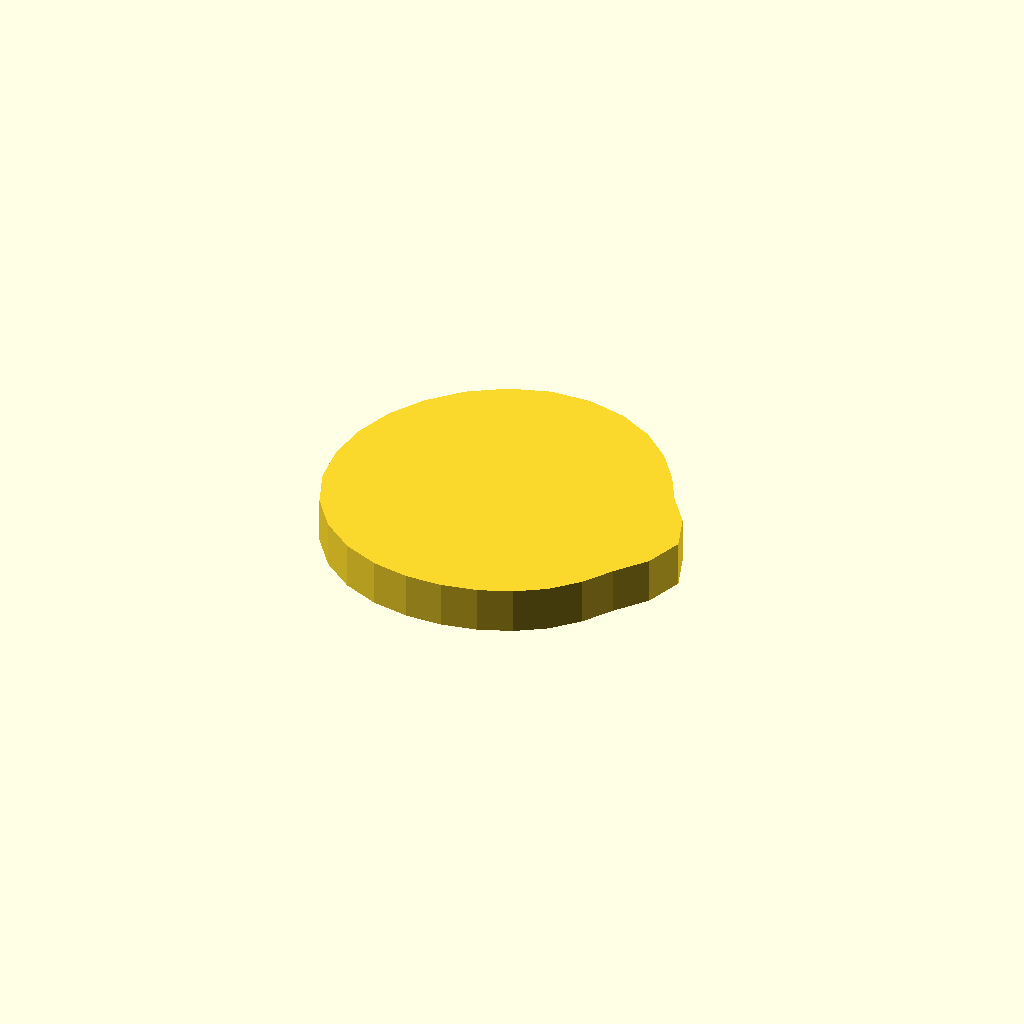
Cell 1: the model at its default parameters.
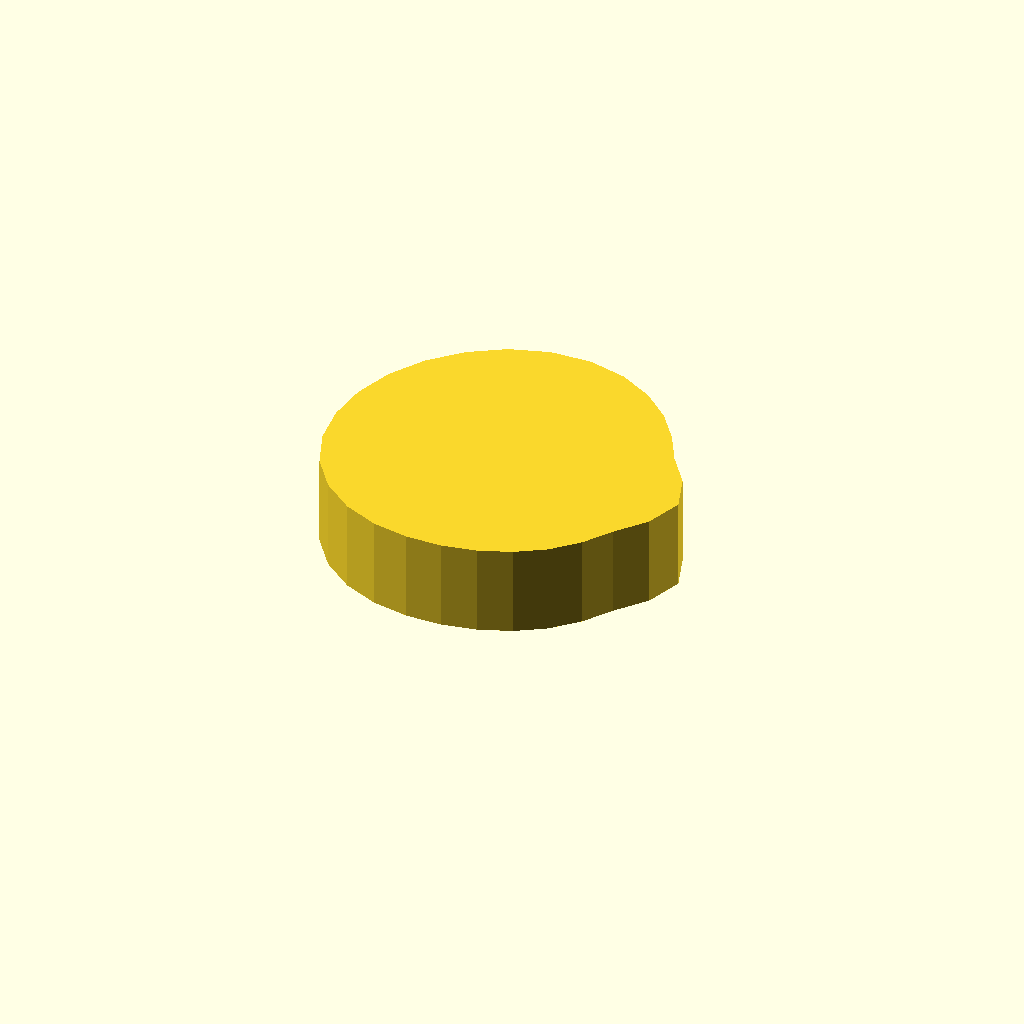
Cell 2: the same model with profile_height = 12.
One fixed orthographic camera (rotation 55°, 0°, 25°; colour scheme Cornfield) for every cell.
Source of the model, optional_data/data/sketch1/camdiscs/part_0051.scad:
$fn = 32;

// ----------------------------------------------------------------------
// Cam disc: base radius 20.0 mm, lift 4.0 mm, 28 profile points
// ----------------------------------------------------------------------

// --- parameters (mm) ---
profile_height = 6;       // extrusion height
profile_points = 28;      // points of the closed outline

profile = [[47, 20.608], [45.313, 25.473], [42.339, 29.44], [40.127, 33.469], [37.271, 37.25], [33.581, 40.503], [29.087, 42.897], [24, 44.086], [18.693, 43.858], [13.593, 42.219], [9.036, 39.372], [5.236, 35.572], [2.377, 31.022], [0.602, 25.949], [0, 20.608], [0.628, 15.274], [2.562, 10.285], [5.726, 6.036], [9.838, 2.849], [14.49, 0.861], [19.296, 0], [24, 0.086], [28.484, 0.961], [32.684, 2.576], [36.47, 4.972], [39.637, 8.139], [42.153, 11.866], [45.286, 15.75]];  // single closed polygon, 28 points, counter clockwise

// --- the one profile operation ---
linear_extrude(height = profile_height) polygon(points = profile);
Customizer parameters (derived from the source; name, type, default, range or options):
profile_height: number, default 6
profile_points: number, default 28
